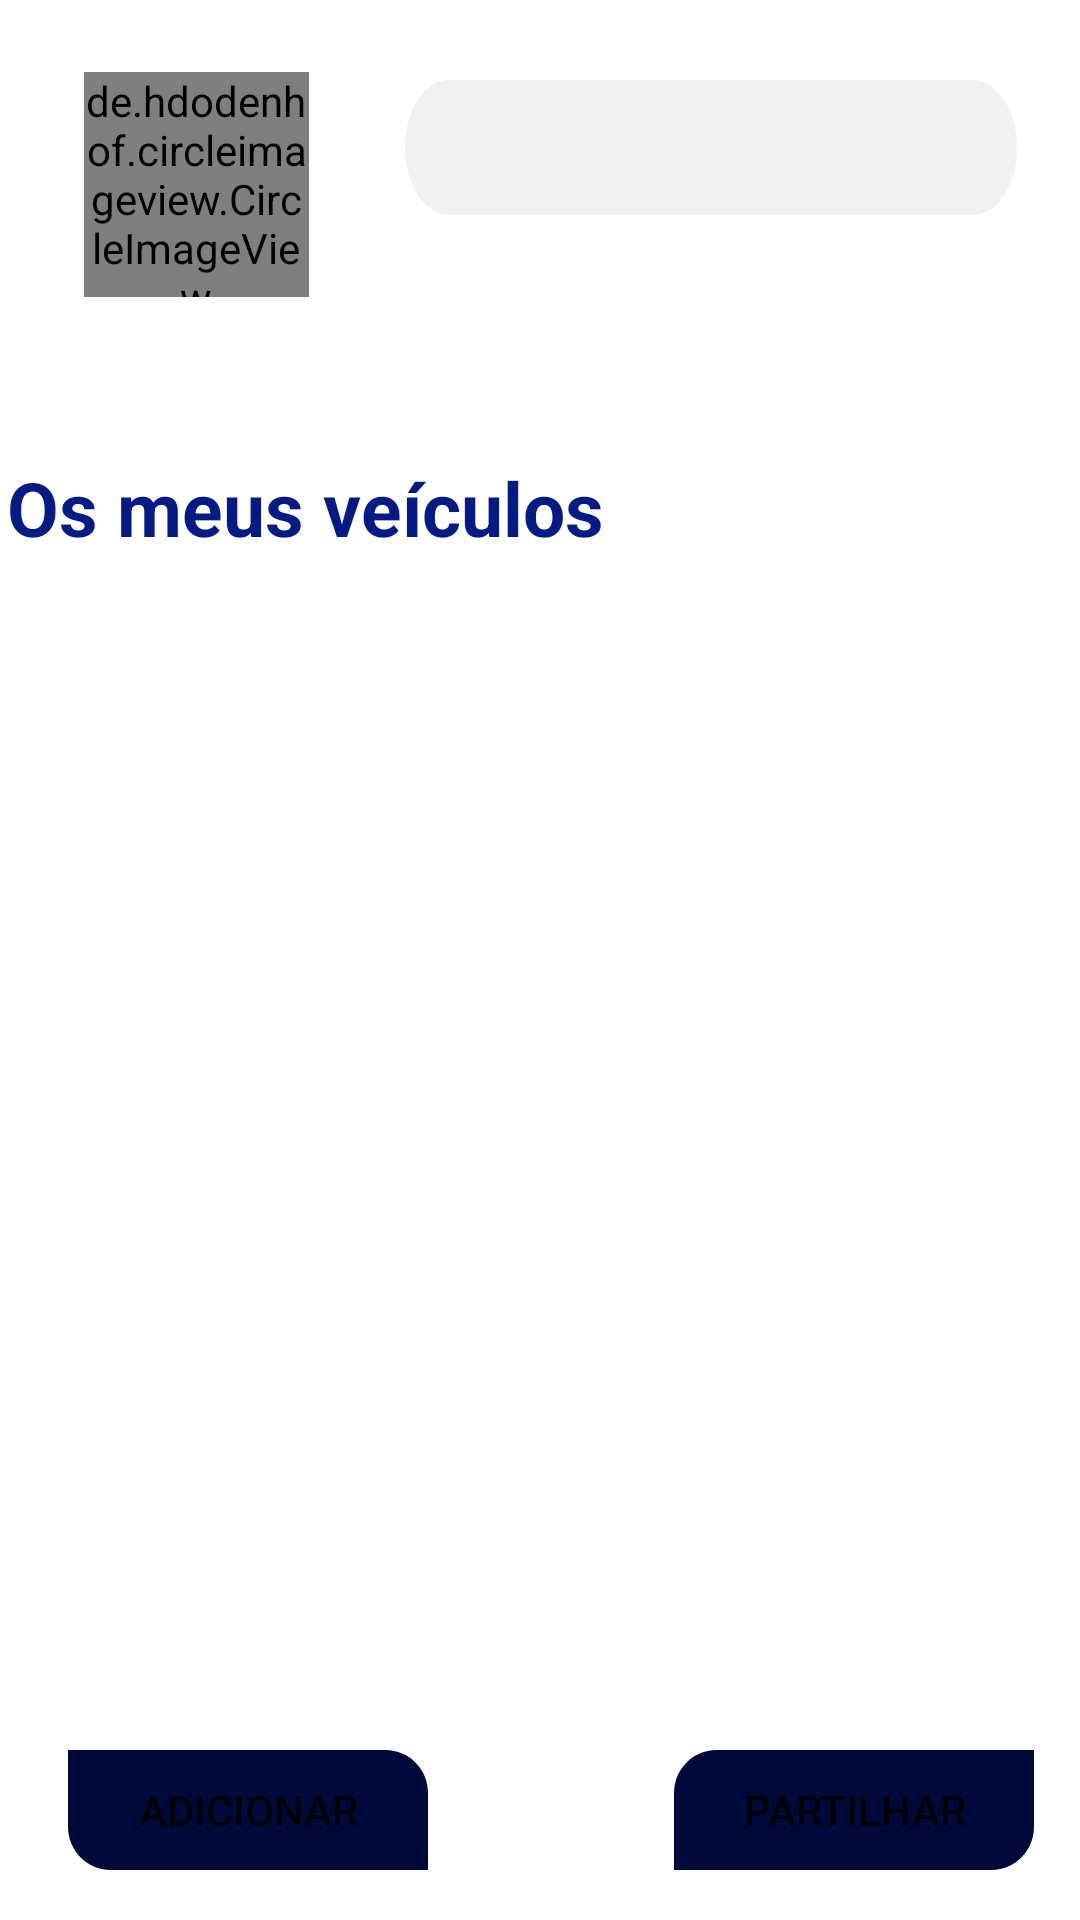

This screen was rendered from an Android layout file. Write that file and the resources it references.
<!-- AndroidManifest.xml: application theme Theme.ProjectCM -->
<!-- res/layout/fragment_main_page.xml -->
<?xml version="1.0" encoding="utf-8"?>
<androidx.constraintlayout.widget.ConstraintLayout xmlns:android="http://schemas.android.com/apk/res/android"
    xmlns:app="http://schemas.android.com/apk/res-auto"
    xmlns:tools="http://schemas.android.com/tools"
    android:id="@+id/frameLayout"
    android:layout_width="match_parent"
    android:layout_height="match_parent"
    tools:context=".fragments.MainPage">

    

    

    <de.hdodenhof.circleimageview.CircleImageView
        android:id="@+id/imageView"
        android:layout_width="75dp"
        android:layout_height="75dp"
        android:layout_marginStart="28dp"
        android:layout_marginTop="24dp"
        android:textColor="@color/blue_app"
        app:civ_border_width="2dp"
        app:civ_border_color="#00000000"
        android:scaleType="centerCrop"
        app:layout_constraintStart_toStartOf="parent"
        app:layout_constraintTop_toTopOf="parent"
        app:srcCompat="@drawable/avatar"
        tools:src="@tools:sample/avatars" />

    <TextView
        android:id="@+id/textView"
        android:layout_width="204dp"
        android:layout_height="45dp"
        android:background="@drawable/grey_rectangle"
        android:textSize="16sp"
        android:textStyle="bold"
        android:gravity="center"
        app:layout_constraintBottom_toBottomOf="@+id/imageView"
        app:layout_constraintEnd_toEndOf="parent"
        app:layout_constraintHorizontal_bias="0.603"
        app:layout_constraintStart_toEndOf="@+id/imageView"
        app:layout_constraintTop_toTopOf="parent"
        app:layout_constraintVertical_bias="0.493" />

    <TextView
        android:id="@+id/textView3"
        android:layout_width="203dp"
        android:layout_height="38dp"
        android:layout_marginTop="5dp"
        app:layout_constraintBottom_toBottomOf="@+id/imageView"
        app:layout_constraintEnd_toEndOf="parent"
        app:layout_constraintHorizontal_bias="0.609"
        app:layout_constraintStart_toEndOf="@+id/imageView"
        app:layout_constraintTop_toBottomOf="@+id/textView"
        app:layout_constraintVertical_bias="0.0" />

    <TextView
        android:id="@+id/textView2"
        android:layout_width="355dp"
        android:layout_height="45dp"
        android:layout_marginTop="32dp"
        android:gravity="center_vertical"
        android:text="@string/os_meus_veiculos"
        android:textColor="@color/blue_app"
        android:textSize="25sp"
        android:textStyle="bold"
        app:layout_constraintEnd_toEndOf="parent"
        app:layout_constraintHorizontal_bias="0.446"
        app:layout_constraintStart_toStartOf="parent"
        app:layout_constraintTop_toBottomOf="@+id/textView3" />

    <HorizontalScrollView
        android:id="@+id/horizontalScrollView"
        android:layout_width="362dp"
        android:layout_height="339dp"
        android:layout_marginTop="32dp"
        android:scrollbars="none"
        app:layout_constraintEnd_toEndOf="parent"
        app:layout_constraintHorizontal_bias="0.5"
        app:layout_constraintStart_toStartOf="parent"
        app:layout_constraintTop_toBottomOf="@+id/textView2">

        <LinearLayout
            android:id="@+id/galery"
            android:layout_width="wrap_content"
            android:layout_height="match_parent"
            android:layout_marginHorizontal="20dp"
            android:orientation="horizontal">

        </LinearLayout>
    </HorizontalScrollView>

    <Button
        android:id="@+id/addCarButton"
        android:layout_width="120dp"
        android:layout_height="40dp"
        android:text="@string/adicionar"
        android:background="@drawable/rectangle_blue_left"
        app:layout_constraintBottom_toBottomOf="parent"
        app:layout_constraintEnd_toEndOf="parent"
        app:layout_constraintHorizontal_bias="0.094"
        app:layout_constraintStart_toStartOf="parent"
        app:layout_constraintTop_toBottomOf="@+id/horizontalScrollView"
        app:layout_constraintVertical_bias="0.55" />

    <Button
        android:id="@+id/button2"
        android:layout_width="120dp"
        android:layout_height="40dp"
        android:text="Partilhar"
        android:background="@drawable/rectangle_blue_right"
        app:layout_constraintBottom_toBottomOf="@+id/addCarButton"
        app:layout_constraintEnd_toEndOf="parent"
        app:layout_constraintHorizontal_bias="0.841"
        app:layout_constraintStart_toEndOf="@+id/addCarButton"
        app:layout_constraintTop_toTopOf="@+id/addCarButton"
        app:layout_constraintVertical_bias="0.0" />

    <androidx.constraintlayout.widget.Guideline
        android:id="@+id/guideline"
        android:layout_width="wrap_content"
        android:layout_height="wrap_content"
        android:orientation="horizontal"
        app:layout_constraintGuide_end="711dp" />

</androidx.constraintlayout.widget.ConstraintLayout>
<!-- resources referenced by this layout -->
<resources>
  <color name="blue_app">#041a85</color>
  <!-- drawable avatar: png bitmap (drawable, 11691 bytes) -->
  <!-- drawable grey_rectangle (drawable) -->
  <vector xmlns:android="http://schemas.android.com/apk/res/android"
      android:width="326dp"
      android:height="47dp"
      android:viewportWidth="326"
      android:viewportHeight="47">
    <path
        android:pathData="M23.5,0L302.5,0A23.5,23.5 0,0 1,326 23.5L326,23.5A23.5,23.5 0,0 1,302.5 47L23.5,47A23.5,23.5 0,0 1,0 23.5L0,23.5A23.5,23.5 0,0 1,23.5 0z"
        android:fillColor="#C6C6C6"
        android:fillAlpha="0.25"/>
  </vector>
  <!-- drawable rectangle_blue_left (drawable) -->
  <vector xmlns:android="http://schemas.android.com/apk/res/android"
      android:width="165dp"
      android:height="54dp"
      android:viewportWidth="165"
      android:viewportHeight="54">
    <path
        android:pathData="M165,19.416C165,8.693 156.307,0 145.584,0H0V34.584C0,45.307 8.693,54 19.416,54H165V19.416Z"
        android:fillColor="#000A3A"/>
  </vector>
  <!-- drawable rectangle_blue_right (drawable) -->
  <vector xmlns:android="http://schemas.android.com/apk/res/android"
      android:width="165dp"
      android:height="54dp"
      android:viewportWidth="165"
      android:viewportHeight="54">
    <path
        android:pathData="M0,19.416C0,8.693 8.693,0 19.416,0H165V34.584C165,45.307 156.307,54 145.584,54H0V19.416Z"
        android:fillColor="#000A3A"/>
  </vector>
  <string name="adicionar">Adicionar</string>
  <string name="os_meus_veiculos">Os meus veículos</string>
  <style name="Theme.ProjectCM" parent="Theme.MaterialComponents.DayNight.DarkActionBar">
          
          <item name="colorPrimary">@color/blue_app</item>
          <item name="colorPrimaryVariant">@color/blue_app</item>
          <item name="colorOnPrimary">@color/white</item>
          
          <item name="colorSecondary">@color/teal_200</item>
          <item name="colorSecondaryVariant">@color/teal_700</item>
          <item name="colorOnSecondary">@color/black</item>
          
          <item name="android:statusBarColor" tools:targetApi="l">?attr/colorPrimaryVariant</item>
          
      </style>
  <color name="white">#FFFFFFFF</color>
  <color name="teal_200">#FF03DAC5</color>
  <color name="teal_700">#FF018786</color>
  <color name="black">#FF000000</color>
</resources>
